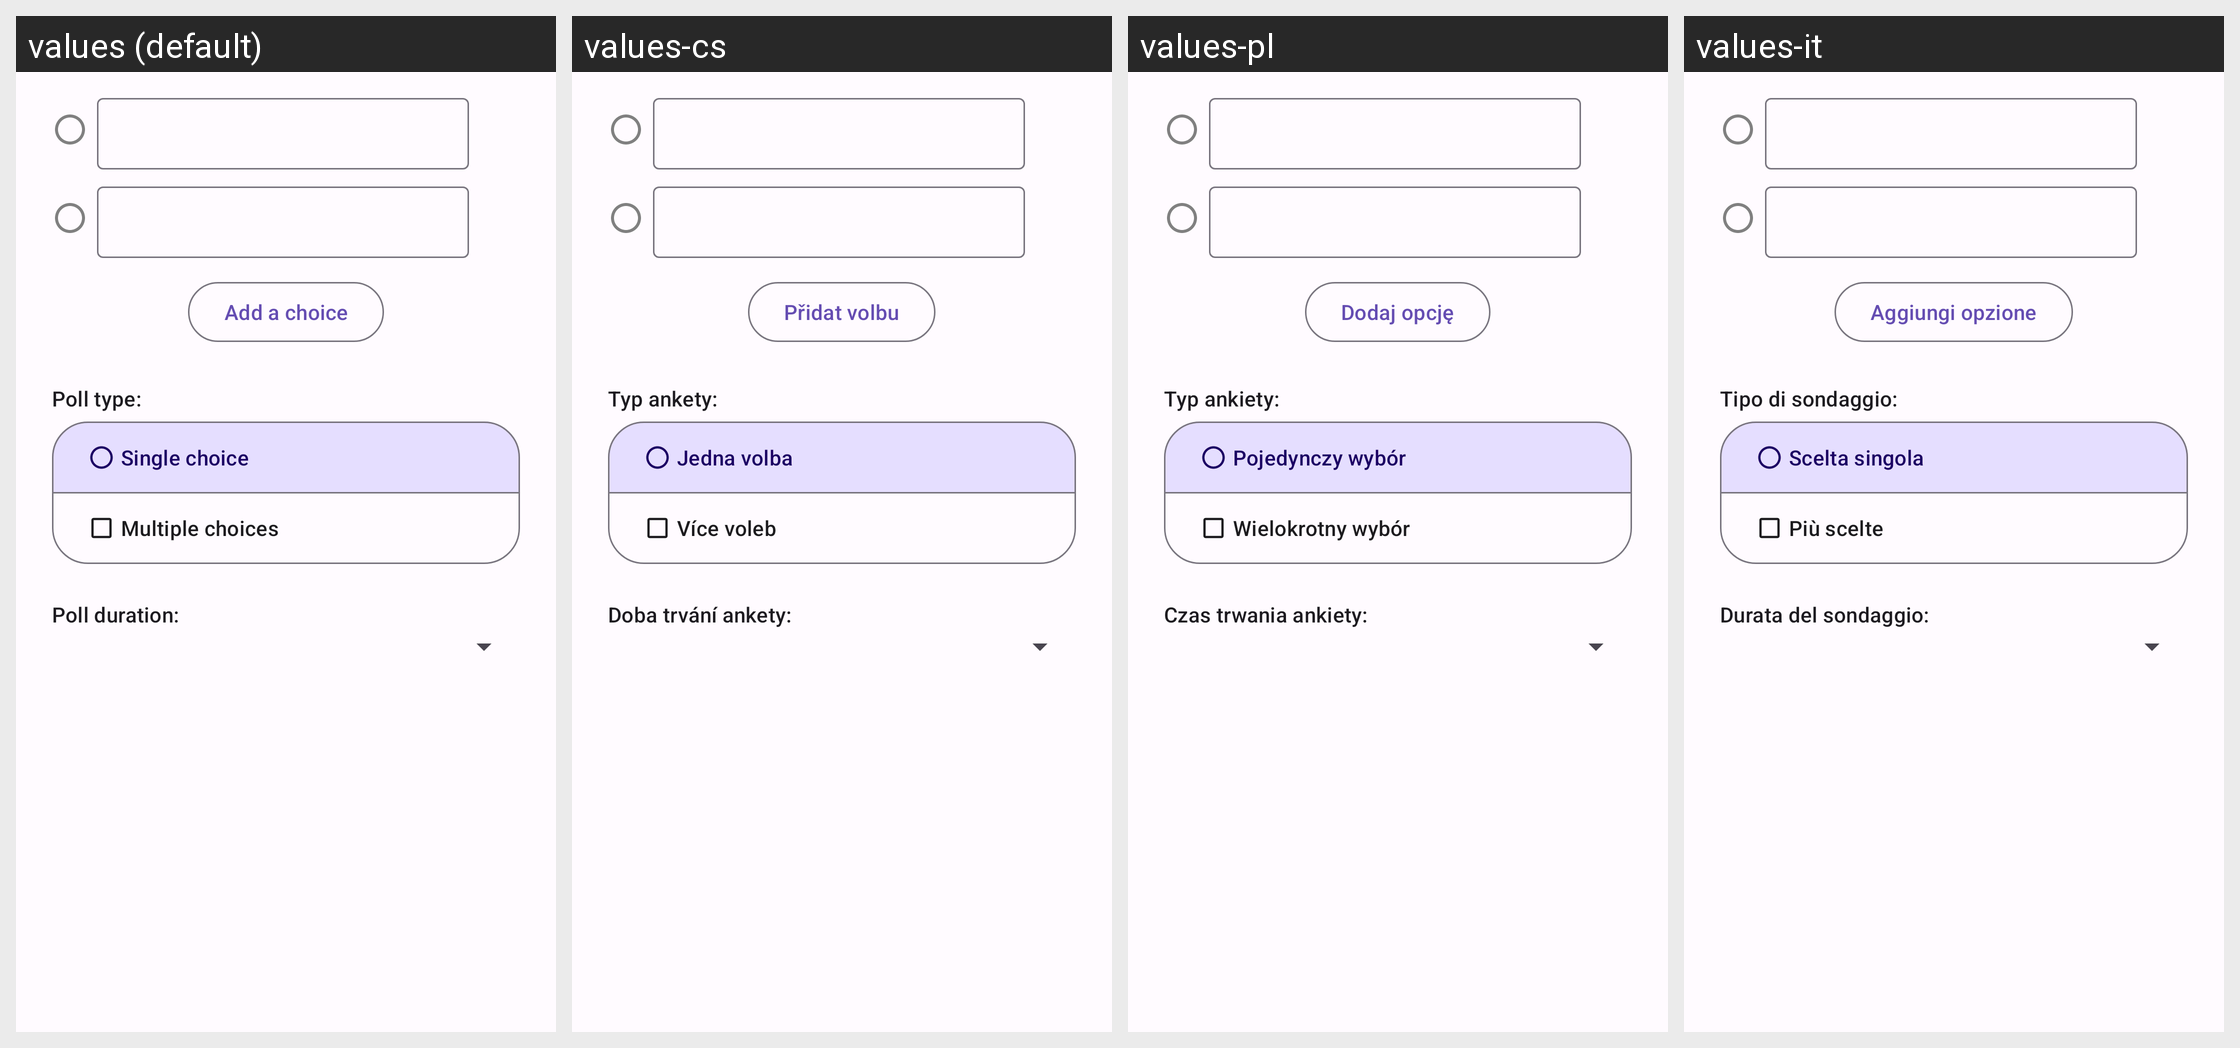

Locale-by-locale string values for the Android screen shown in this grid:
Android screen res/layout/compose_poll.xml rendered under 4 locales, left to right: values (default), values-cs, values-pl, values-it. Device: Nexus 5 (rendered at 1080×1920; each locale shown at half size, 540×960, under a caption strip naming it); theme AppTheme.
Other locales in the repository, not shown: values-ar, values-ber, values-bg, values-bn, values-br, values-ca, values-cy, values-da, values-de, values-el, values-eo, values-es, values-et, values-eu, values-fa, values-fr, values-gd, values-gl, values-hi, values-hu, values-hy, values-ia, values-id, values-is, values-ja, values-kab, values-ko, values-lt, values-lv, values-ml, values-nl, values-no, values-oc, values-pt, values-pt-rBR, values-ro, values-ru, values-sc, values-si, values-sl, values-sr, values-sv, values-szl, values-ta, values-tr, values-uk, values-vi, values-zh-rCN, values-zh-rTW.
Strings drawn on this screen, with the default value and each locale's value (text and hints the layout hard-codes, and strings that could not be matched under every locale, appear in the picture but are not listed):

add_poll_item
  values: Add a choice
  values-cs: Přidat volbu
  values-pl: Dodaj opcję
  values-it: Aggiungi opzione

poll_type
  values: Poll type:
  values-cs: Typ ankety:
  values-pl: Typ ankiety:
  values-it: Tipo di sondaggio:

poll_type_single
  values: Single choice
  values-cs: Jedna volba
  values-pl: Pojedynczy wybór
  values-it: Scelta singola

poll_type_multiple
  values: Multiple choices
  values-cs: Více voleb
  values-pl: Wielokrotny wybór
  values-it: Più scelte

poll_duration
  values: Poll duration:
  values-cs: Doba trvání ankety:
  values-pl: Czas trwania ankiety:
  values-it: Durata del sondaggio:
